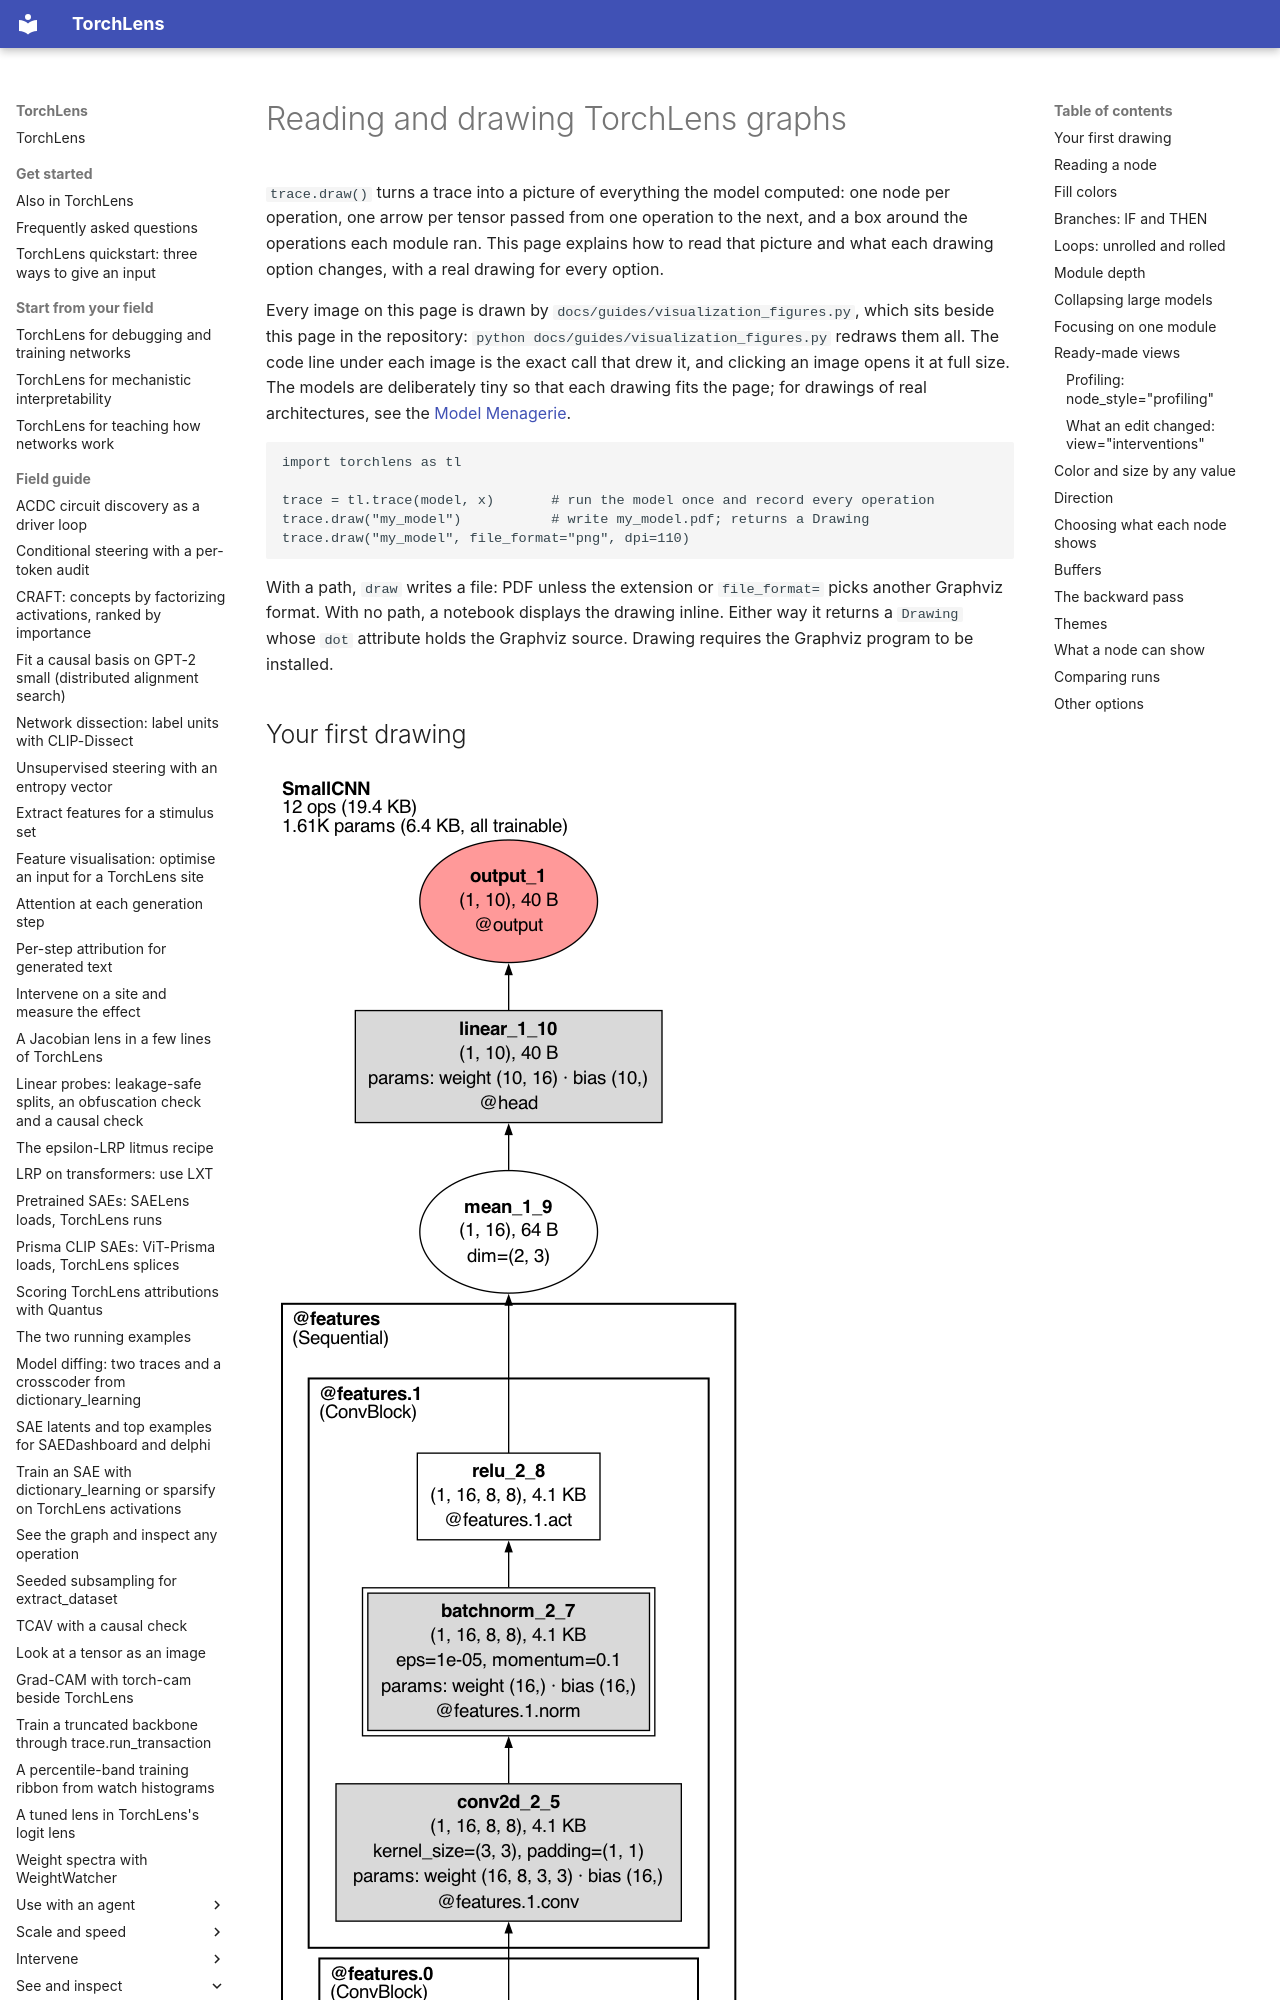

repository: johnmarktaylor91/torchlens · page: guides/visualization/index.html · generator: mkdocs

# Reading and drawing TorchLens graphs

`trace.draw()` turns a trace into a picture of everything the model computed: one node per
operation, one arrow per tensor passed from one operation to the next, and a box around the
operations each module ran. This page explains how to read that picture and what each drawing
option changes, with a real drawing for every option.

Every image on this page is drawn by `docs/guides/visualization_figures.py`, which sits
beside this page in the repository: `python docs/guides/visualization_figures.py` redraws them
all. The code line under each image
is the exact call that drew it, and clicking an image opens it at full size. The models are deliberately tiny so that each drawing fits the
page; for drawings of real architectures, see the
[Model Menagerie](https://modelmenagerie.ai).

```text
import torchlens as tl

trace = tl.trace(model, x)       # run the model once and record every operation
trace.draw("my_model")           # write my_model.pdf; returns a Drawing
trace.draw("my_model", file_format="png", dpi=110)
```
